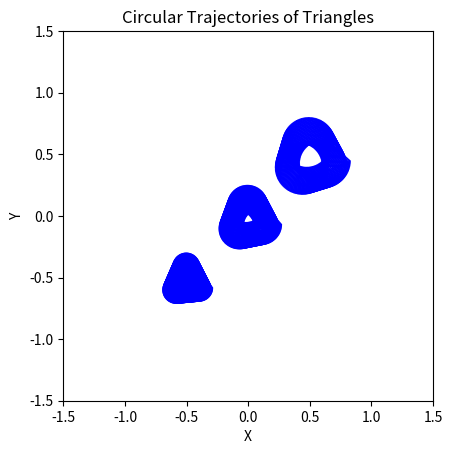

The script that saved this image:
import numpy as np
import matplotlib.pyplot as plt
import os

# Define the parameters for the triangles
num_triangles = 3

# Define the line coordinates
line_start = np.array([-1, -1])
line_end = np.array([1, 1])

# Define the circular trajectory parameters for each triangle
translation_speeds = [0.1, 0.15, 0.2]  # Translation speeds for each triangle
rotation_speeds = [0.02, 0.04, 0.06]  # Rotation speeds for each triangle
trajectory_sizes = [0.4, 0.4, 0.4]  # Sizes of the trajectories for each triangle
triangle_sizes = [0.5, 0.5, 0.5]  # Sizes of the triangles for each triangle
num_time_steps = 120  # Number of time steps for the circular trajectory

# Initialize the list to store the trajectories of the triangles
triangle_trajectories = []

for i in range(num_triangles):
    # Calculate the initial position of the triangle
    initial_position = line_start + (line_end - line_start) * (i + 1) / (num_triangles + 1)

    # Generate the circular trajectory for the current triangle
    theta = np.linspace(0, 2 * np.pi, num_time_steps)
    x_displacement = np.cos(theta) * translation_speeds[i]
    y_displacement = np.sin(theta) * translation_speeds[i]
    rotation_angles = theta * rotation_speeds[i]

    # Initialize the list to store the vertices of the triangle at each time step
    triangle_trajectory = []

    for j in range(num_time_steps):
        # Calculate the current position of the triangle
        current_position = initial_position + np.array([x_displacement[j], y_displacement[j]])

        # Calculate the size of the trajectory for the current triangle
        trajectory_size = trajectory_sizes[i]

        # Calculate the vertices of the triangle
        triangle_size = trajectory_size * triangle_sizes[i]  # Adjust the size of the triangle
        vertices = np.array([
            [current_position[0] - triangle_size / 2, current_position[1] - triangle_size / 2],
            [current_position[0] + triangle_size / 2, current_position[1] - triangle_size / 2],
            [current_position[0], current_position[1] + triangle_size / 2]
        ])

        # Apply rotation transformation
        rotation_matrix = np.array([
            [np.cos(rotation_angles[j]), -np.sin(rotation_angles[j])],
            [np.sin(rotation_angles[j]), np.cos(rotation_angles[j])]
        ])
        transformed_vertices = np.dot(vertices - current_position, rotation_matrix.T) + current_position

        # Append the vertices to the triangle trajectory
        triangle_trajectory.append(transformed_vertices)

    # Append the triangle trajectory to the list of trajectories
    triangle_trajectories.append(triangle_trajectory)

# Convert the triangle trajectories to the desired format (120, 3, 2)
triangle_trajectories = np.array(triangle_trajectories)

# Plot the trajectories of the triangles
fig, ax = plt.subplots()
ax.set_aspect('equal')
ax.set_xlim(-1.5, 1.5)
ax.set_ylim(-1.5, 1.5)
ax.set_xlabel('X')
ax.set_ylabel('Y')
ax.set_title('Circular Trajectories of Triangles')

for triangle_trajectory in triangle_trajectories:
    for vertices in triangle_trajectory:
        polygon = plt.Polygon(vertices, edgecolor='blue', fill=None)
        ax.add_patch(polygon)

plt.show()

save_dir = 'out/trajectory/'
save_file = 'ts1'
os.makedirs(save_dir, exist_ok=True)
save_path = os.path.join(save_dir, save_file)
np.save(save_path, triangle_trajectories)

print(triangle_trajectories.shape)
